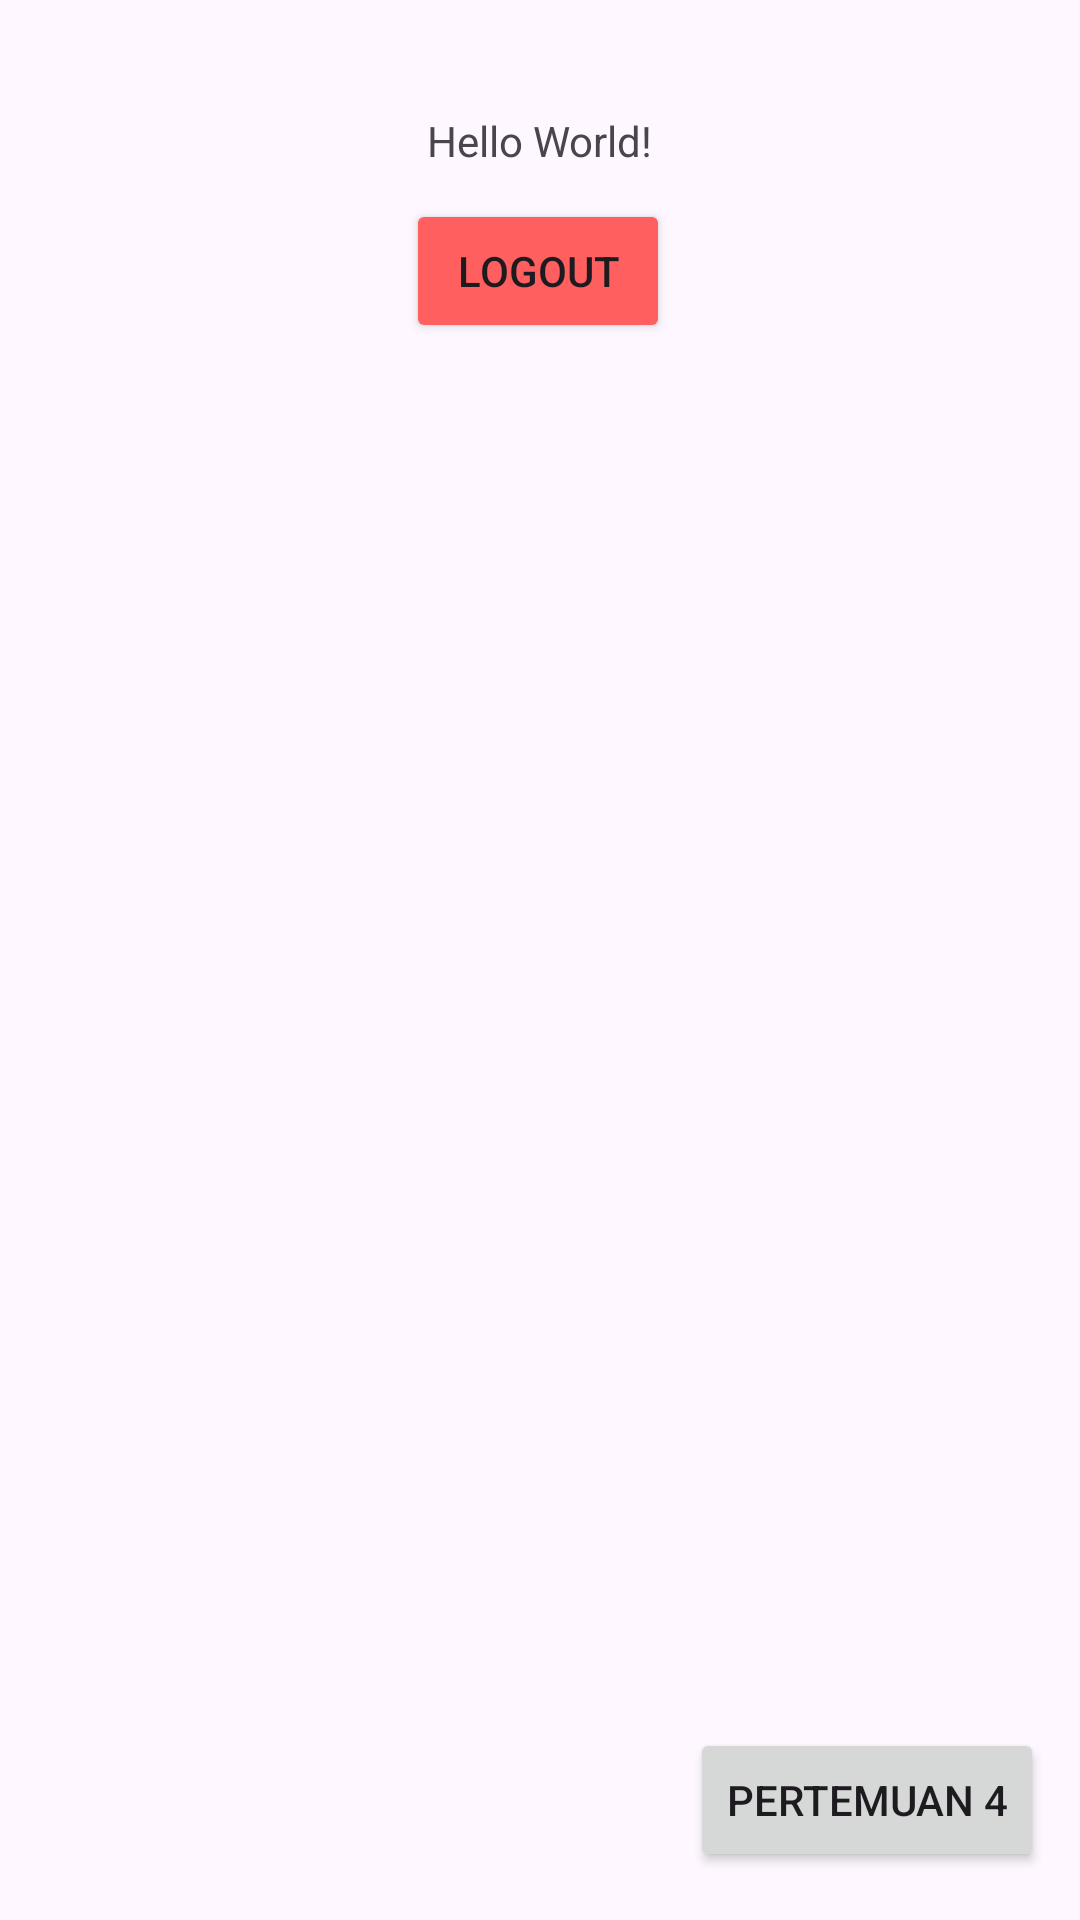

Here is an Android app screen rendered from its layout file. Give the layout XML and the strings, colors and styles it references.
<!-- AndroidManifest.xml: application theme Theme.AttarP12SIAApps -->
<!-- res/layout/activity_main.xml -->
<?xml version="1.0" encoding="utf-8"?>
<androidx.constraintlayout.widget.ConstraintLayout xmlns:android="http://schemas.android.com/apk/res/android"
    xmlns:app="http://schemas.android.com/apk/res-auto"
    xmlns:tools="http://schemas.android.com/tools"
    android:id="@+id/main"
    android:layout_width="match_parent"
    android:layout_height="match_parent"
    tools:context=".MainActivity">

    <TextView
        android:id="@+id/textView"
        android:layout_width="wrap_content"
        android:layout_height="wrap_content"
        android:text="Hello World!"
        app:layout_constraintBottom_toBottomOf="parent"
        app:layout_constraintEnd_toEndOf="parent"
        app:layout_constraintStart_toStartOf="parent"
        app:layout_constraintTop_toTopOf="parent"
        app:layout_constraintVertical_bias="0.06" />

    <Button
        android:id="@+id/btnToFourth"
        android:layout_width="wrap_content"
        android:layout_height="wrap_content"
        android:layout_marginBottom="16dp"
        android:text="Pertemuan 4"
        app:layout_constraintBottom_toBottomOf="parent"
        app:layout_constraintEnd_toEndOf="parent"
        app:layout_constraintHorizontal_bias="0.95"
        app:layout_constraintStart_toStartOf="parent" />

    <Button
        android:id="@+id/btnLogout"
        android:layout_width="wrap_content"
        android:layout_height="wrap_content"
        android:text="Logout"
        android:backgroundTint="#FF5F5F"
        app:layout_constraintBottom_toBottomOf="parent"
        app:layout_constraintEnd_toEndOf="parent"
        app:layout_constraintHorizontal_bias="0.498"
        app:layout_constraintStart_toStartOf="parent"
        app:layout_constraintTop_toTopOf="parent"
        app:layout_constraintVertical_bias="0.112" />

    







</androidx.constraintlayout.widget.ConstraintLayout>
<!-- resources referenced by this layout -->
<resources>
  <style name="Theme.AttarP12SIAApps" parent="Base.Theme.AttarP12SIAApps" />
  <style name="Base.Theme.AttarP12SIAApps" parent="Theme.Material3.DayNight.NoActionBar">
          
          
      </style>
</resources>
